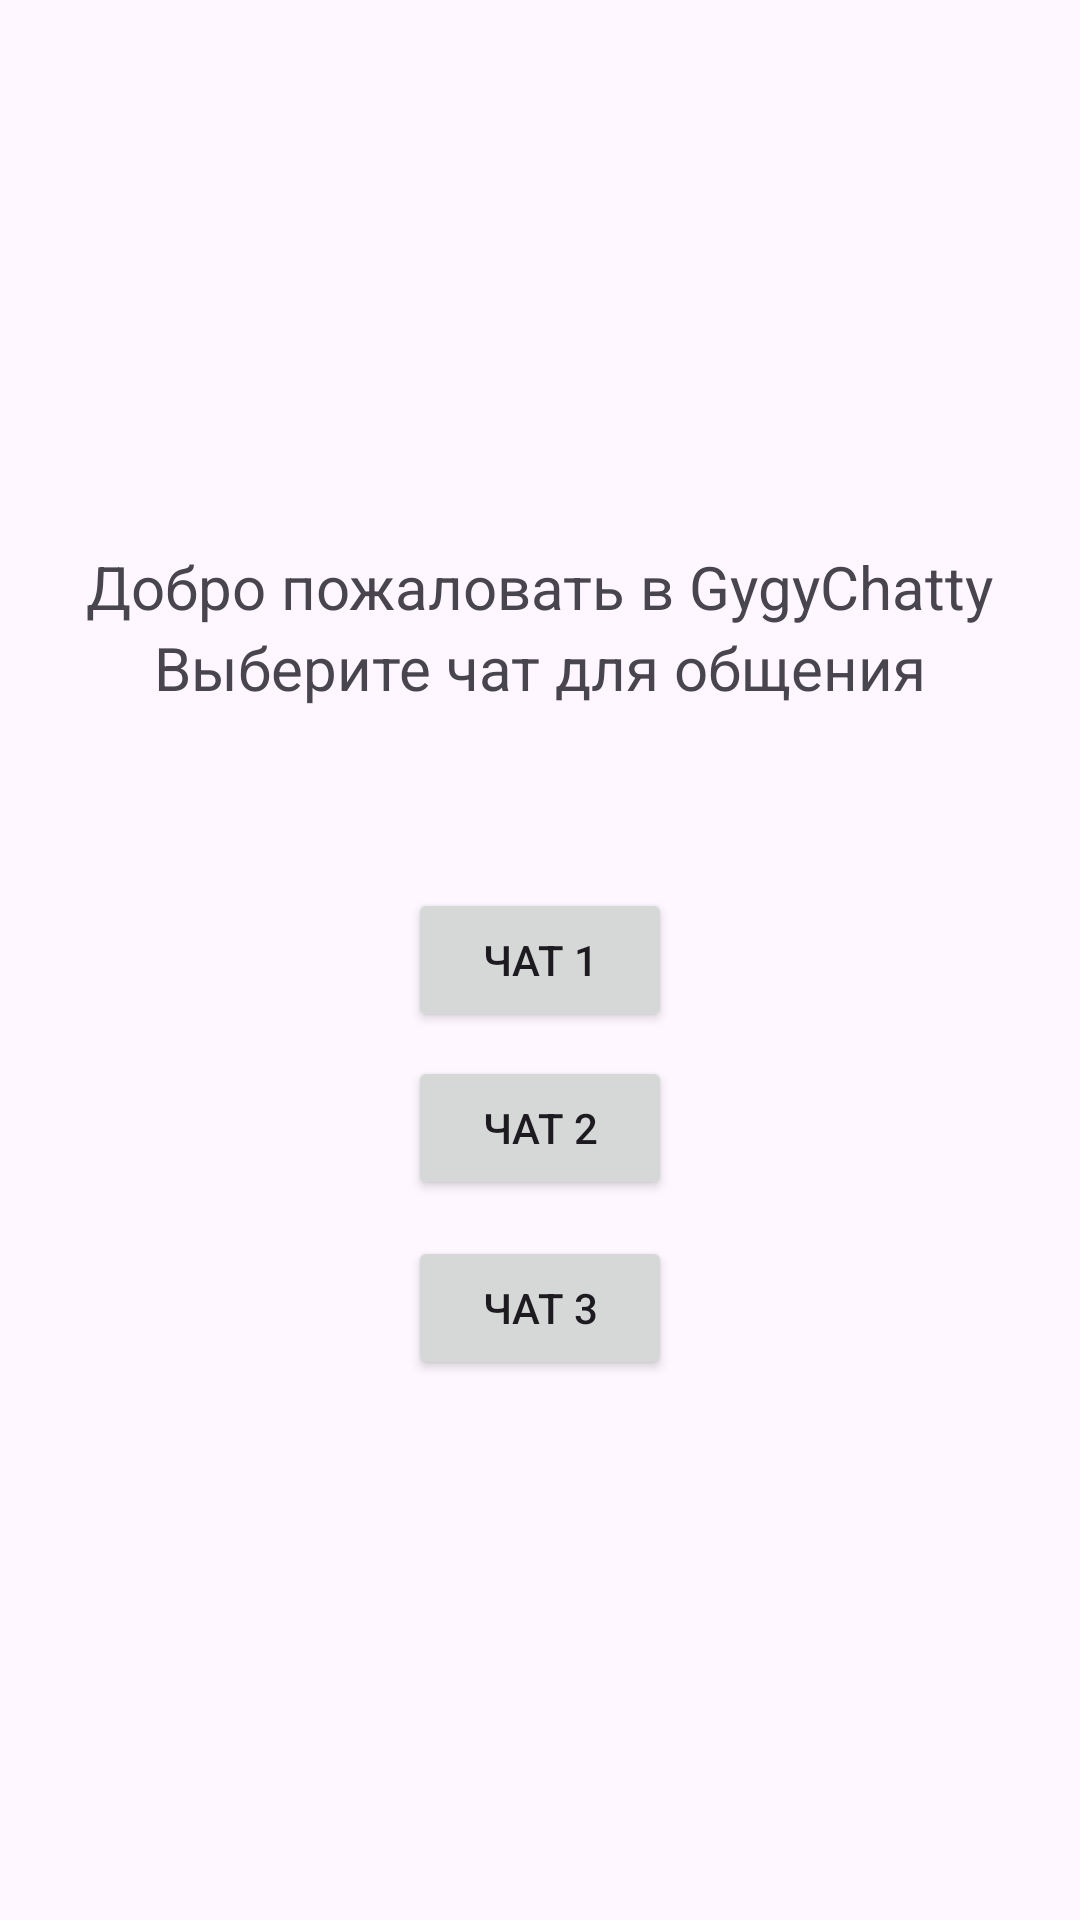

The Android layout XML behind this screen, and the referenced resources:
<!-- AndroidManifest.xml: application theme Theme.GuguChatty -->
<!-- res/layout/activity_launcer.xml -->
<?xml version="1.0" encoding="utf-8"?>
<androidx.constraintlayout.widget.ConstraintLayout xmlns:android="http://schemas.android.com/apk/res/android"
    xmlns:app="http://schemas.android.com/apk/res-auto"
    xmlns:tools="http://schemas.android.com/tools"
    android:id="@+id/main"
    android:layout_width="match_parent"
    android:layout_height="match_parent"
    android:scrollbarSize="4dp"
    tools:context=".Launcer">

    <Button
        android:id="@+id/button"
        android:layout_width="wrap_content"
        android:layout_height="48dp"
        android:text="Чат 1"
        app:layout_constraintBottom_toBottomOf="parent"
        app:layout_constraintEnd_toEndOf="parent"
        app:layout_constraintStart_toStartOf="parent"
        app:layout_constraintTop_toTopOf="parent" />

    <Button
        android:id="@+id/button4"
        android:layout_width="wrap_content"
        android:layout_height="wrap_content"
        android:layout_marginTop="8dp"
        android:text="Чат 2"
        app:layout_constraintEnd_toEndOf="parent"
        app:layout_constraintStart_toStartOf="parent"
        app:layout_constraintTop_toBottomOf="@+id/button" />

    <Button
        android:id="@+id/button5"
        android:layout_width="wrap_content"
        android:layout_height="wrap_content"
        android:layout_marginTop="12dp"
        android:text="Чат 3"
        app:layout_constraintEnd_toEndOf="parent"
        app:layout_constraintStart_toStartOf="parent"
        app:layout_constraintTop_toBottomOf="@+id/button4" />

    <TextView
        android:id="@+id/textView3"
        android:layout_width="wrap_content"
        android:layout_height="wrap_content"
        android:layout_marginTop="182dp"
        android:text="Добро пожаловать в GygyChatty"
        android:textSize="20dp"
        app:layout_constraintEnd_toEndOf="parent"
        app:layout_constraintStart_toStartOf="parent"
        app:layout_constraintTop_toTopOf="parent" />

    <TextView
        android:id="@+id/textView4"
        android:layout_width="wrap_content"
        android:layout_height="wrap_content"
        android:text="Выберите чат для общения"
        android:textSize="20dp"
        app:layout_constraintEnd_toEndOf="parent"
        app:layout_constraintStart_toStartOf="parent"
        app:layout_constraintTop_toBottomOf="@+id/textView3" />

</androidx.constraintlayout.widget.ConstraintLayout>
<!-- resources referenced by this layout -->
<resources>
  <style name="Theme.GuguChatty" parent="Base.Theme.GuguChatty" />
  <style name="Base.Theme.GuguChatty" parent="Theme.Material3.DayNight.NoActionBar">
          
          
      </style>
</resources>
